4-way image classification set "data3" from GitHub (TylerLababidi/ASaAI); label vocabulary: mild demented, moderate demented, non demented, very mild demented.

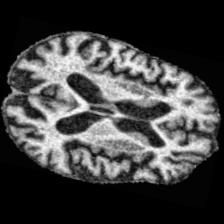
Label: moderate demented

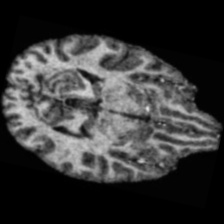
Label: non demented

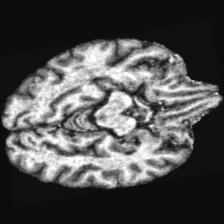
Label: very mild demented

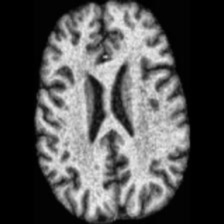
Label: non demented

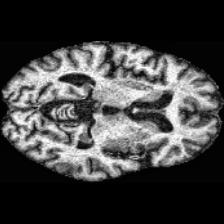
Label: mild demented

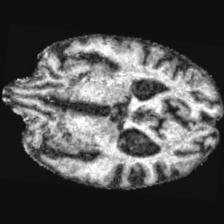
Label: mild demented
